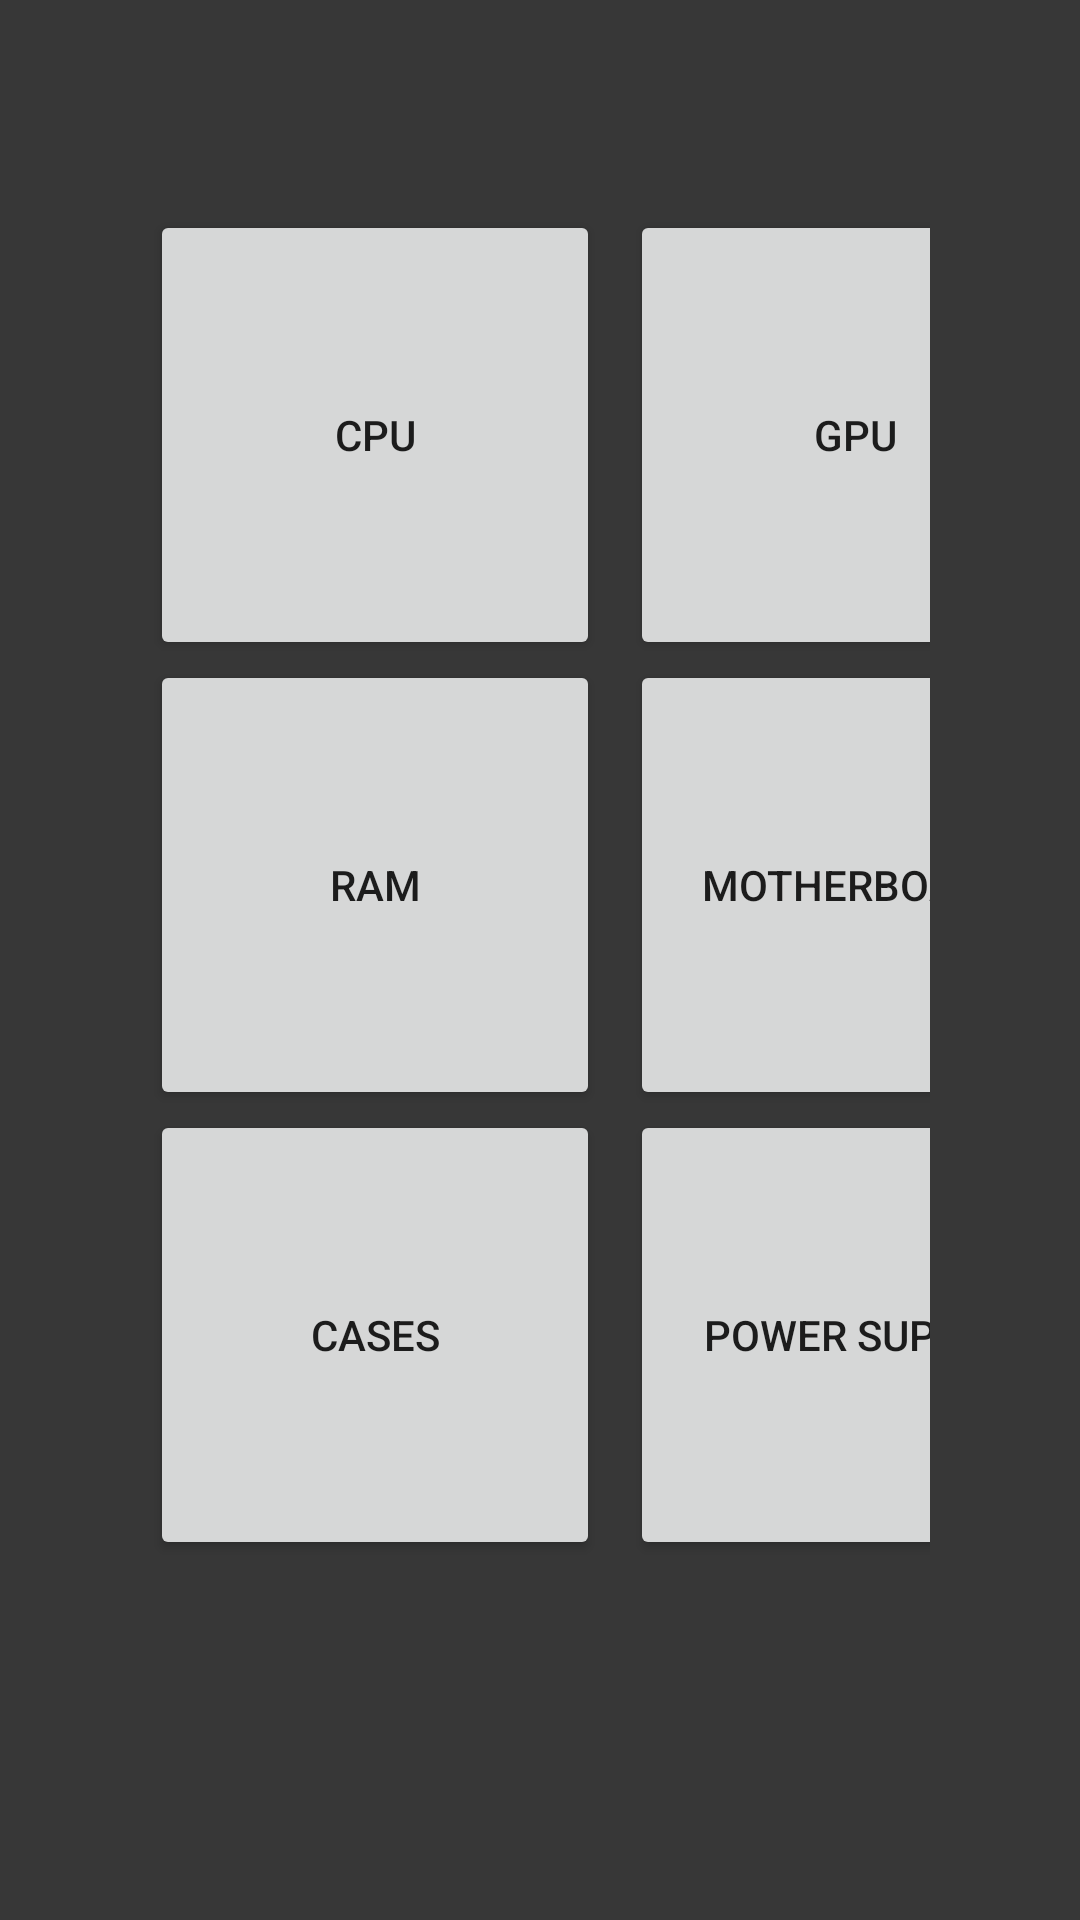

This screen was rendered from an Android layout file. Write that file and the resources it references.
<!-- AndroidManifest.xml: application theme Theme.CompartyApplication -->
<!-- res/layout/activity_main.xml -->
<?xml version="1.0" encoding="utf-8"?>
<LinearLayout xmlns:android="http://schemas.android.com/apk/res/android"
    xmlns:app="http://schemas.android.com/apk/res-auto"
    xmlns:tools="http://schemas.android.com/tools"
    android:layout_width="match_parent"
    android:layout_height="match_parent"
    android:background="#373737"
    android:orientation="vertical"
    tools:context=".MainActivity">

    <TableRow
        android:layout_width="wrap_content"
        android:layout_height="wrap_content"
        android:layout_marginTop="70dp"
        android:layout_marginLeft="50dp"
        android:layout_marginRight="50dp">

        <Button
            android:id="@+id/btn_cpu"
            android:layout_width="150dp"
            android:layout_height="150dp"
            android:text="@string/cpu" />

        <Button
            android:id="@+id/btn_gpu"
            android:layout_width="150dp"
            android:layout_height="150dp"
            android:layout_marginStart="10dp"
            android:text="@string/gpu" />
    </TableRow>

    <TableRow
        android:layout_width="wrap_content"
        android:layout_height="wrap_content"
        android:layout_marginLeft="50dp"
        android:layout_marginRight="50dp">

        <Button
            android:id="@+id/btn_ram"
            android:layout_width="150dp"
            android:layout_height="150dp"
            android:text="@string/ram" />

        <Button
            android:id="@+id/btn_mobo"
            android:layout_width="150dp"
            android:layout_height="150dp"
            android:layout_marginStart="10dp"
            android:text="@string/motherboard" />
    </TableRow>

    <TableRow
        android:layout_width="wrap_content"
        android:layout_height="wrap_content"
        android:layout_marginLeft="50dp"
        android:layout_marginRight="50dp">
        android:layout_marginBottom="70dp">

        <Button
            android:id="@+id/btn_case"
            android:layout_width="150dp"
            android:layout_height="150dp"
            android:text="@string/cases" />

        <Button
            android:id="@+id/btn_power"
            android:layout_width="150dp"
            android:layout_height="150dp"
            android:layout_marginStart="10dp"
            android:text="@string/power_supply" />
    </TableRow>
</LinearLayout>
<!-- resources referenced by this layout -->
<resources>
  <string name="cases">Cases</string>
  <string name="cpu">CPU</string>
  <string name="gpu">GPU</string>
  <string name="motherboard">Motherboard</string>
  <string name="power_supply">Power Supply</string>
  <string name="ram">RAM</string>
  <style name="Theme.CompartyApplication" parent="Theme.MaterialComponents.DayNight.DarkActionBar">
          
          <item name="colorPrimary">@color/purple_500</item>
          <item name="colorPrimaryVariant">@color/purple_700</item>
          <item name="colorOnPrimary">@color/white</item>
          
          <item name="colorSecondary">@color/teal_200</item>
          <item name="colorSecondaryVariant">@color/teal_700</item>
          <item name="colorOnSecondary">@color/black</item>
          
          <item name="android:statusBarColor" tools:targetApi="l">?attr/colorPrimaryVariant</item>
          
      </style>
  <!-- not gathered from this repository: default colours our renderer supplied (Android Studio template values) -->
  <color name="purple_500">#FF6200EE</color>
  <color name="purple_700">#FF3700B3</color>
  <color name="teal_200">#FF03DAC5</color>
  <color name="teal_700">#FF018786</color>
  <color name="black">#FF000000</color>
  <color name="white">#FFFFFFFF</color>
</resources>
